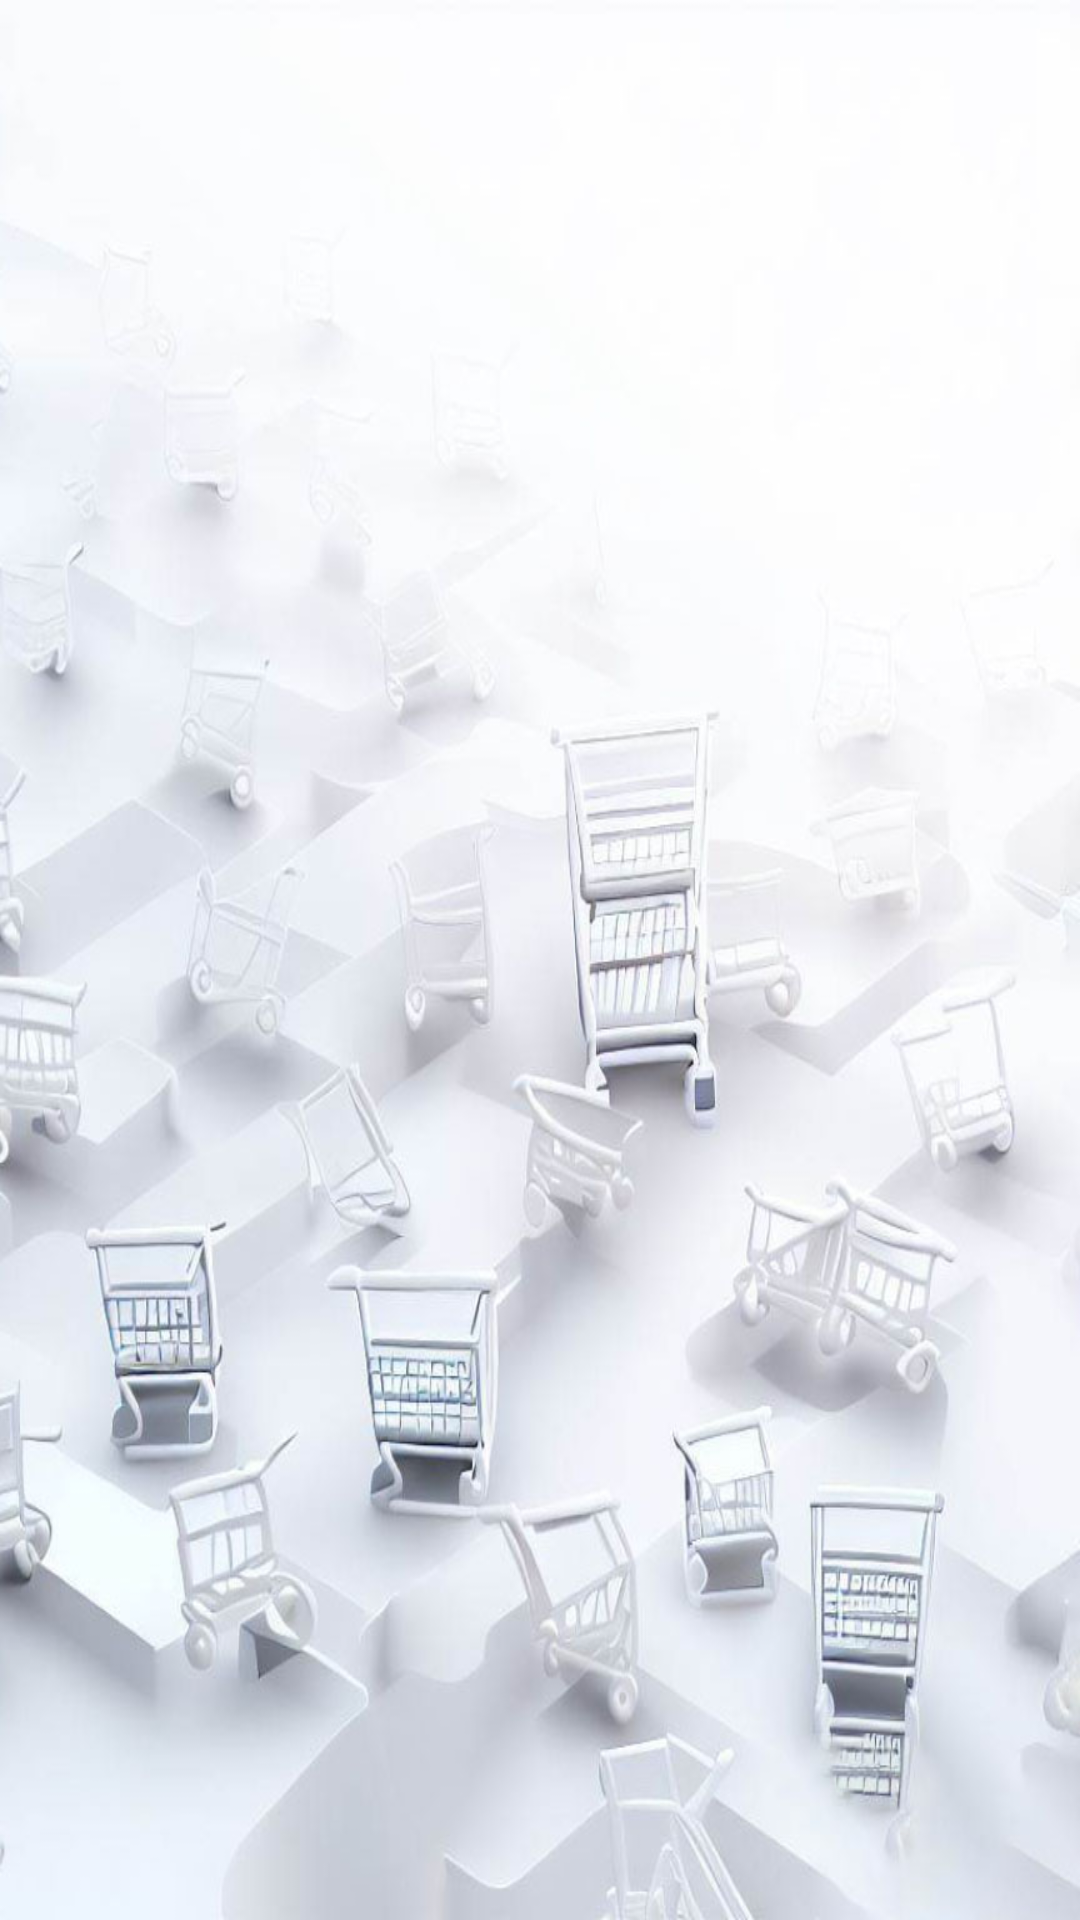

Android layout source for this screen:
<!-- AndroidManifest.xml: application theme Theme.PrismMart -->
<!-- res/layout/activity_homepage.xml -->
<?xml version="1.0" encoding="utf-8"?>
<androidx.drawerlayout.widget.DrawerLayout xmlns:android="http://schemas.android.com/apk/res/android"
    xmlns:app="http://schemas.android.com/apk/res-auto"
    xmlns:tools="http://schemas.android.com/tools"
    android:id="@+id/homepage_drawer_layout"
    android:layout_width="match_parent"
    android:layout_height="match_parent"
    android:background="@drawable/homebackground"
    android:fitsSystemWindows="true"
    tools:openDrawer="start">

    <FrameLayout
        android:id="@+id/homepage_container"
        android:layout_width="match_parent"
        android:layout_height="match_parent"></FrameLayout>

    <LinearLayout
        android:layout_width="match_parent"
        android:layout_height="match_parent"
        android:orientation="vertical">

        <androidx.appcompat.widget.Toolbar
            android:id="@+id/homepage_toolbar"
            android:layout_width="match_parent"
            android:layout_height="56dp"
            android:elevation="4dp" />

        <FrameLayout
            android:id="@+id/fragment_container"
            android:layout_width="match_parent"
            android:layout_height="match_parent" />


    </LinearLayout>

    <com.google.android.material.navigation.NavigationView
        android:id="@+id/homepage_nav_view"
        android:layout_width="250dp"
        android:layout_height="match_parent"
        android:layout_gravity="start"
        android:background="@color/white"
        app:headerLayout="@layout/home_page_navigation_drawer_head"
        app:itemIconTint="@color/black"
        app:itemTextColor="@color/black" />

</androidx.drawerlayout.widget.DrawerLayout>
<!-- res/layout/home_page_navigation_drawer_head.xml (included above) -->
<?xml version="1.0" encoding="utf-8"?>
<LinearLayout xmlns:android="http://schemas.android.com/apk/res/android"
    android:layout_width="match_parent"
    android:layout_height="194dp"
    android:background="@drawable/nav_head"
    android:gravity="start"
    android:orientation="vertical"
    android:padding="10dp"
    android:theme="@style/Base.Theme.PrismMart">

    <ImageView
        android:layout_width="wrap_content"
        android:layout_height="wrap_content"
        android:src="@drawable/logo_round" />

    <TextView
        android:id="@+id/nav_account_name"
        android:layout_width="wrap_content"
        android:layout_height="wrap_content"
        android:layout_marginLeft="20dp"
        android:text="Prism Mart"
        android:textColor="@color/white"
        android:textStyle="bold" />

    <TextView
        android:id="@+id/nav_account_type"
        android:layout_width="wrap_content"
        android:layout_height="wrap_content"
        android:layout_marginLeft="20dp"
        android:text="Prism Mart"
        android:textColor="@color/white"
        android:textStyle="bold" />


</LinearLayout>
<!-- resources referenced by this layout -->
<resources>
  <color name="black">#FF000000</color>
  <color name="white">#FFFFFFFF</color>
  <!-- drawable homebackground: jpg bitmap (drawable, 89131 bytes) -->
  <!-- drawable logo_round (drawable) -->
  <vector xmlns:android="http://schemas.android.com/apk/res/android"
      android:width="108dp"
      android:height="108dp"
      android:viewportWidth="24"
      android:viewportHeight="24"
      android:tint="#FFFFFF">
    <group android:scaleX="0.46"
        android:scaleY="0.46"
        android:translateX="6.48"
        android:translateY="6.48">
        <path android:fillColor="@android:color/white" android:pathData="M7,18c-1.1,0 -1.99,0.9 -1.99,2S5.9,22 7,22s2,-0.9 2,-2 -0.9,-2 -2,-2zM1,2v2h2l3.6,7.59 -1.35,2.45c-0.16,0.28 -0.25,0.61 -0.25,0.96 0,1.1 0.9,2 2,2h12v-2L7.42,15c-0.14,0 -0.25,-0.11 -0.25,-0.25l0.03,-0.12 0.9,-1.63h7.45c0.75,0 1.41,-0.41 1.75,-1.03l3.58,-6.49c0.08,-0.14 0.12,-0.31 0.12,-0.48 0,-0.55 -0.45,-1 -1,-1L5.21,4l-0.94,-2L1,2zM17,18c-1.1,0 -1.99,0.9 -1.99,2s0.89,2 1.99,2 2,-0.9 2,-2 -0.9,-2 -2,-2z"/>
    </group>
  </vector>
  <!-- drawable nav_head: png bitmap (drawable, 6253 bytes) -->
  <style name="Base.Theme.PrismMart" parent="Theme.Material3.DayNight.NoActionBar">
          
          
          <item name="android:windowBackground">@color/AppTheme</item>
          <item name="android:statusBarColor">@color/AppTheme</item>
          <item name="android:windowSplashScreenIconBackgroundColor" tools:targetApi="s">
              @color/AppTheme
          </item>
      </style>
  <style name="Theme.PrismMart" parent="Base.Theme.PrismMart" />
  <color name="AppTheme">#074C83</color>
</resources>
